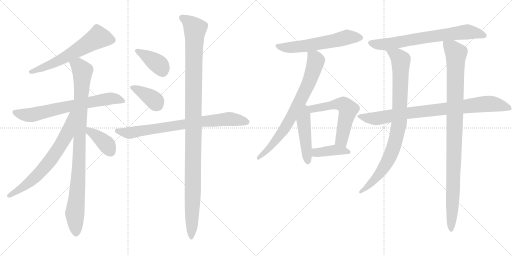
t = 0.00 s
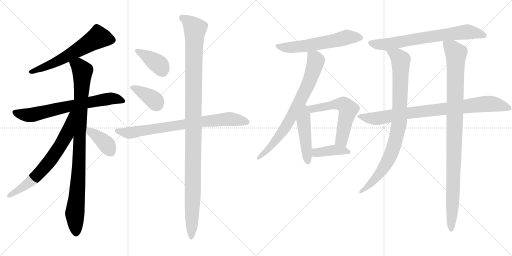
t = 2.92 s
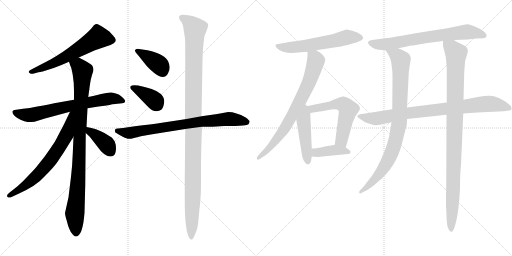
t = 5.83 s
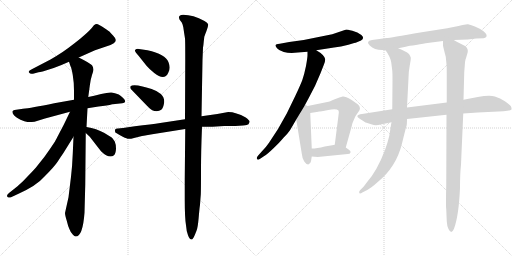
t = 8.75 s
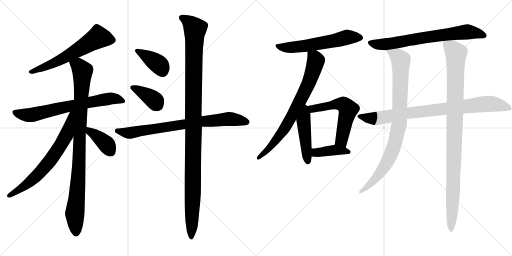
t = 11.66 s
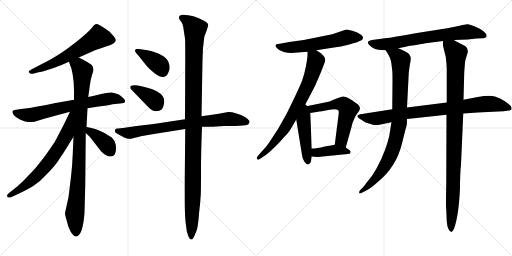
t = 14.58 s

The animated SVG that drew these frames (rendered in a browser with its animation timeline set to each time). Animation: 18 CSS @keyframes rules; one cycle of 14.58 s.

<svg version="1.1" viewBox="0 0 2048 1024" xmlns="http://www.w3.org/2000/svg">
  <g stroke="lightgray" stroke-dasharray="1,1" stroke-width="1" transform="scale(4, 4)">
    <line x1="0" y1="0" x2="256" y2="256"></line>
    <line x1="256" y1="0" x2="0" y2="256"></line>
    <line x1="128" y1="0" x2="128" y2="256"></line>
    <line x1="0" y1="128" x2="256" y2="128"></line>
    <line x1="256" y1="0" x2="512" y2="256"></line>
    <line x1="512" y1="0" x2="256" y2="256"></line>
    <line x1="384" y1="0" x2="384" y2="256"></line>
    <line x1="256" y1="128" x2="512" y2="128"></line>
  </g>
<g transform="scale(1, -1) translate(0, -850)">
   <style type="text/css">
    @keyframes keyframes0 {
      from {
       stroke: black;
       stroke-dashoffset: 614;
       stroke-width: 128;
       }
       67% {
       animation-timing-function: step-end;
       stroke: black;
       stroke-dashoffset: 0;
       stroke-width: 128;
       }
       to {
       stroke: black;
       stroke-width: 1024;
       }
       }
       #make-me-a-hanzi-animation-0 {
         animation: keyframes0 0.749674s both;
         animation-delay: 0.000000s;
         animation-timing-function: linear;
       }
    @keyframes keyframes1 {
      from {
       stroke: black;
       stroke-dashoffset: 702;
       stroke-width: 128;
       }
       70% {
       animation-timing-function: step-end;
       stroke: black;
       stroke-dashoffset: 0;
       stroke-width: 128;
       }
       to {
       stroke: black;
       stroke-width: 1024;
       }
       }
       #make-me-a-hanzi-animation-1 {
         animation: keyframes1 0.821289s both;
         animation-delay: 0.749674s;
         animation-timing-function: linear;
       }
    @keyframes keyframes2 {
      from {
       stroke: black;
       stroke-dashoffset: 963;
       stroke-width: 128;
       }
       76% {
       animation-timing-function: step-end;
       stroke: black;
       stroke-dashoffset: 0;
       stroke-width: 128;
       }
       to {
       stroke: black;
       stroke-width: 1024;
       }
       }
       #make-me-a-hanzi-animation-2 {
         animation: keyframes2 1.033691s both;
         animation-delay: 1.570963s;
         animation-timing-function: linear;
       }
    @keyframes keyframes3 {
      from {
       stroke: black;
       stroke-dashoffset: 686;
       stroke-width: 128;
       }
       69% {
       animation-timing-function: step-end;
       stroke: black;
       stroke-dashoffset: 0;
       stroke-width: 128;
       }
       to {
       stroke: black;
       stroke-width: 1024;
       }
       }
       #make-me-a-hanzi-animation-3 {
         animation: keyframes3 0.808268s both;
         animation-delay: 2.604654s;
         animation-timing-function: linear;
       }
    @keyframes keyframes4 {
      from {
       stroke: black;
       stroke-dashoffset: 388;
       stroke-width: 128;
       }
       56% {
       animation-timing-function: step-end;
       stroke: black;
       stroke-dashoffset: 0;
       stroke-width: 128;
       }
       to {
       stroke: black;
       stroke-width: 1024;
       }
       }
       #make-me-a-hanzi-animation-4 {
         animation: keyframes4 0.565755s both;
         animation-delay: 3.412922s;
         animation-timing-function: linear;
       }
    @keyframes keyframes5 {
      from {
       stroke: black;
       stroke-dashoffset: 389;
       stroke-width: 128;
       }
       56% {
       animation-timing-function: step-end;
       stroke: black;
       stroke-dashoffset: 0;
       stroke-width: 128;
       }
       to {
       stroke: black;
       stroke-width: 1024;
       }
       }
       #make-me-a-hanzi-animation-5 {
         animation: keyframes5 0.566569s both;
         animation-delay: 3.978677s;
         animation-timing-function: linear;
       }
    @keyframes keyframes6 {
      from {
       stroke: black;
       stroke-dashoffset: 387;
       stroke-width: 128;
       }
       56% {
       animation-timing-function: step-end;
       stroke: black;
       stroke-dashoffset: 0;
       stroke-width: 128;
       }
       to {
       stroke: black;
       stroke-width: 1024;
       }
       }
       #make-me-a-hanzi-animation-6 {
         animation: keyframes6 0.564941s both;
         animation-delay: 4.545246s;
         animation-timing-function: linear;
       }
    @keyframes keyframes7 {
      from {
       stroke: black;
       stroke-dashoffset: 782;
       stroke-width: 128;
       }
       72% {
       animation-timing-function: step-end;
       stroke: black;
       stroke-dashoffset: 0;
       stroke-width: 128;
       }
       to {
       stroke: black;
       stroke-width: 1024;
       }
       }
       #make-me-a-hanzi-animation-7 {
         animation: keyframes7 0.886393s both;
         animation-delay: 5.110187s;
         animation-timing-function: linear;
       }
    @keyframes keyframes8 {
      from {
       stroke: black;
       stroke-dashoffset: 1156;
       stroke-width: 128;
       }
       79% {
       animation-timing-function: step-end;
       stroke: black;
       stroke-dashoffset: 0;
       stroke-width: 128;
       }
       to {
       stroke: black;
       stroke-width: 1024;
       }
       }
       #make-me-a-hanzi-animation-8 {
         animation: keyframes8 1.190755s both;
         animation-delay: 5.996580s;
         animation-timing-function: linear;
       }
    @keyframes keyframes9 {
      from {
       stroke: black;
       stroke-dashoffset: 593;
       stroke-width: 128;
       }
       66% {
       animation-timing-function: step-end;
       stroke: black;
       stroke-dashoffset: 0;
       stroke-width: 128;
       }
       to {
       stroke: black;
       stroke-width: 1024;
       }
       }
       #make-me-a-hanzi-animation-9 {
         animation: keyframes9 0.732585s both;
         animation-delay: 7.187335s;
         animation-timing-function: linear;
       }
    @keyframes keyframes10 {
      from {
       stroke: black;
       stroke-dashoffset: 753;
       stroke-width: 128;
       }
       71% {
       animation-timing-function: step-end;
       stroke: black;
       stroke-dashoffset: 0;
       stroke-width: 128;
       }
       to {
       stroke: black;
       stroke-width: 1024;
       }
       }
       #make-me-a-hanzi-animation-10 {
         animation: keyframes10 0.862793s both;
         animation-delay: 7.919920s;
         animation-timing-function: linear;
       }
    @keyframes keyframes11 {
      from {
       stroke: black;
       stroke-dashoffset: 470;
       stroke-width: 128;
       }
       60% {
       animation-timing-function: step-end;
       stroke: black;
       stroke-dashoffset: 0;
       stroke-width: 128;
       }
       to {
       stroke: black;
       stroke-width: 1024;
       }
       }
       #make-me-a-hanzi-animation-11 {
         animation: keyframes11 0.632487s both;
         animation-delay: 8.782713s;
         animation-timing-function: linear;
       }
    @keyframes keyframes12 {
      from {
       stroke: black;
       stroke-dashoffset: 585;
       stroke-width: 128;
       }
       66% {
       animation-timing-function: step-end;
       stroke: black;
       stroke-dashoffset: 0;
       stroke-width: 128;
       }
       to {
       stroke: black;
       stroke-width: 1024;
       }
       }
       #make-me-a-hanzi-animation-12 {
         animation: keyframes12 0.726074s both;
         animation-delay: 9.415200s;
         animation-timing-function: linear;
       }
    @keyframes keyframes13 {
      from {
       stroke: black;
       stroke-dashoffset: 403;
       stroke-width: 128;
       }
       57% {
       animation-timing-function: step-end;
       stroke: black;
       stroke-dashoffset: 0;
       stroke-width: 128;
       }
       to {
       stroke: black;
       stroke-width: 1024;
       }
       }
       #make-me-a-hanzi-animation-13 {
         animation: keyframes13 0.577962s both;
         animation-delay: 10.141274s;
         animation-timing-function: linear;
       }
    @keyframes keyframes14 {
      from {
       stroke: black;
       stroke-dashoffset: 715;
       stroke-width: 128;
       }
       70% {
       animation-timing-function: step-end;
       stroke: black;
       stroke-dashoffset: 0;
       stroke-width: 128;
       }
       to {
       stroke: black;
       stroke-width: 1024;
       }
       }
       #make-me-a-hanzi-animation-14 {
         animation: keyframes14 0.831868s both;
         animation-delay: 10.719236s;
         animation-timing-function: linear;
       }
    @keyframes keyframes15 {
      from {
       stroke: black;
       stroke-dashoffset: 871;
       stroke-width: 128;
       }
       74% {
       animation-timing-function: step-end;
       stroke: black;
       stroke-dashoffset: 0;
       stroke-width: 128;
       }
       to {
       stroke: black;
       stroke-width: 1024;
       }
       }
       #make-me-a-hanzi-animation-15 {
         animation: keyframes15 0.958822s both;
         animation-delay: 11.551104s;
         animation-timing-function: linear;
       }
    @keyframes keyframes16 {
      from {
       stroke: black;
       stroke-dashoffset: 898;
       stroke-width: 128;
       }
       75% {
       animation-timing-function: step-end;
       stroke: black;
       stroke-dashoffset: 0;
       stroke-width: 128;
       }
       to {
       stroke: black;
       stroke-width: 1024;
       }
       }
       #make-me-a-hanzi-animation-16 {
         animation: keyframes16 0.980794s both;
         animation-delay: 12.509926s;
         animation-timing-function: linear;
       }
    @keyframes keyframes17 {
      from {
       stroke: black;
       stroke-dashoffset: 1028;
       stroke-width: 128;
       }
       77% {
       animation-timing-function: step-end;
       stroke: black;
       stroke-dashoffset: 0;
       stroke-width: 128;
       }
       to {
       stroke: black;
       stroke-width: 1024;
       }
       }
       #make-me-a-hanzi-animation-17 {
         animation: keyframes17 1.086589s both;
         animation-delay: 13.490720s;
         animation-timing-function: linear;
       }
</style>
<path d="M 315.0 620.5 L 380.0 649.5 L 442.0 670.5 L 455.0 677.5 Q 472.0 688.5 453.0 707.5 L 440.0 721.5 Q 437.0 724.5 417.0 738.0 Q 397.0 751.5 391.5 753.0 Q 386.0 754.5 381.5 753.0 Q 377.0 751.5 367.0 738.5 Q 349.0 717.5 298.0 677.0 Q 247.0 636.5 202.0 612.5 L 129.0 574.5 Q 111.0 567.5 116.0 560.0 Q 121.0 552.5 132.0 555.5 L 154.0 561.5 Q 165.0 562.5 199.0 573.5 Q 233.0 584.5 246.0 590.5 L 276.0 603.5 L 315.0 620.5 Z" fill="lightgray"></path> 
<path d="M 296.0 451.5 L 217.0 437.5 Q 123.0 418.5 92.0 415.5 L 58.0 410.5 Q 52.0 409.5 50.0 405.5 Q 46.0 390.5 82.0 371.5 Q 99.0 363.5 109.5 362.5 Q 120.0 361.5 138.0 363.5 L 180.0 376.5 L 280.0 403.5 L 350.0 417.5 L 394.0 424.5 Q 430.0 427.5 449.0 433.5 L 451.0 433.5 L 489.0 437.5 Q 499.0 437.5 500.5 443.0 Q 502.0 448.5 492.5 458.0 Q 483.0 467.5 475.0 472.5 Q 459.0 478.5 446.5 480.0 Q 434.0 481.5 404.5 474.0 Q 375.0 466.5 353.0 462.5 L 296.0 451.5 Z" fill="lightgray"></path> 
<path d="M 372.0 581.5 L 368.0 589.5 Q 359.0 598.5 315.0 620.5 C 288.0 634.5 266.0 631.5 276.0 603.5 L 282.0 585.5 Q 286.0 579.5 291.0 550.5 Q 296.0 521.5 296.0 487.5 L 296.0 451.5 L 294.0 303.5 L 291.0 235.5 Q 289.0 184.5 284.0 143.5 L 274.0 61.5 L 260.0 -1.5 Q 260.0 -10.5 267.0 -32.5 Q 272.0 -54.5 278.0 -66.5 Q 282.0 -78.5 291.0 -87.5 Q 299.0 -96.5 303.0 -95.5 Q 331.0 -95.5 338.0 -0.5 L 341.0 111.5 L 343.0 318.5 L 346.0 342.5 L 350.0 417.5 L 353.0 462.5 L 359.0 506.5 Q 362.0 532.5 368.0 550.5 Q 374.0 567.5 374.0 572.5 L 372.0 581.5 Z" fill="lightgray"></path> 
<path d="M 280.0 403.5 L 255.0 351.5 Q 222.0 288.5 220.0 284.5 Q 201.0 255.5 178.0 223.5 L 143.0 179.5 Q 127.0 161.5 109.0 143.5 Q 98.0 130.5 70.0 105.5 L 36.0 78.5 Q 24.0 68.5 30.0 62.5 Q 37.0 57.5 44.0 61.5 L 72.0 74.5 Q 146.0 107.5 178.0 144.5 Q 218.0 184.5 231.0 204.5 Q 243.0 223.5 253.0 237.5 L 294.0 303.5 C 370.0 426.5 293.0 430.5 280.0 403.5 Z" fill="lightgray"></path> 
<path d="M 343.0 318.5 L 359.0 303.5 L 404.0 245.5 Q 437.0 213.5 456.0 229.5 Q 463.0 236.5 464.0 255.5 Q 464.0 273.5 459.0 284.5 Q 453.0 294.5 449.0 298.5 Q 445.0 302.5 416.0 319.5 Q 387.0 335.5 346.0 342.5 C 316.0 347.5 321.0 339.5 343.0 318.5 Z" fill="lightgray"></path> 
<path d="M 590.0 649.5 L 556.0 654.5 Q 547.0 656.5 540.0 650.5 Q 537.0 644.5 555.0 626.5 L 586.0 587.5 Q 596.0 575.5 617.0 558.5 Q 658.0 525.5 673.0 559.5 Q 684.0 576.5 674.0 601.5 Q 662.0 633.5 590.0 649.5 Z" fill="lightgray"></path> 
<path d="M 586.0 429.5 Q 601.0 413.5 609.0 409.5 Q 617.0 405.5 627.0 405.5 Q 637.0 405.5 645.0 411.0 Q 653.0 416.5 657.0 442.5 Q 657.0 462.5 643.5 474.5 Q 630.0 486.5 606.5 494.5 Q 583.0 502.5 570.0 504.5 Q 531.0 514.5 521.0 504.5 L 521.0 498.5 Q 521.0 496.5 530.0 487.5 L 586.0 429.5 Z" fill="lightgray"></path> 
<path d="M 740.0 373.5 L 641.0 358.5 Q 608.0 353.5 539.0 345.5 L 492.0 338.5 L 481.0 337.5 L 473.0 336.5 L 469.0 336.5 Q 456.0 336.5 461.0 321.5 Q 462.0 319.5 482.0 308.5 Q 502.0 297.5 510.5 295.5 Q 519.0 293.5 536.0 298.5 L 568.0 306.5 Q 573.0 307.5 586.0 309.5 L 609.0 313.5 L 741.0 334.5 L 808.0 343.5 L 850.0 343.5 L 897.0 346.5 L 941.0 346.5 L 972.0 348.5 Q 991.0 350.5 994.0 353.5 Q 1000.0 363.5 998.0 365.5 Q 998.0 368.5 983.0 380.5 Q 944.0 402.5 913.0 402.5 Q 860.0 391.5 806.0 385.5 L 740.0 373.5 Z" fill="lightgray"></path> 
<path d="M 812.0 659.5 Q 814.0 671.5 815.0 684.5 L 817.0 701.5 Q 817.0 703.5 825.5 725.0 Q 834.0 746.5 832.5 753.0 Q 831.0 759.5 818.0 766.5 Q 772.0 791.5 733.0 791.5 Q 710.0 791.5 718.0 772.5 L 727.0 760.5 Q 730.0 755.5 733.0 742.5 L 737.0 715.5 Q 739.0 703.5 740.0 696.5 Q 741.0 689.5 741.0 610.5 L 740.0 373.5 L 741.0 334.5 L 739.0 137.5 L 739.0 49.5 Q 739.0 -20.5 744.0 -50.5 Q 746.0 -76.5 752.0 -90.5 Q 762.0 -115.5 771.0 -104.5 Q 775.0 -100.5 780.0 -87.5 L 786.0 -72.5 Q 791.0 -61.5 794.5 -22.5 Q 798.0 16.5 799.0 23.0 Q 800.0 29.5 801.0 44.5 Q 802.0 59.5 803.0 70.5 Q 804.0 81.5 804.0 164.0 Q 804.0 246.5 808.0 343.5 L 806.0 385.5 L 810.0 611.5 L 812.0 659.5 Z" fill="lightgray"></path> 
<path d="M 1265.0 649.0 L 1336.0 660.0 Q 1363.0 663.0 1393.5 671.5 Q 1424.0 680.0 1425.0 680.0 L 1444.0 688.0 Q 1460.0 698.0 1445.5 710.0 Q 1431.0 722.0 1409.5 727.0 Q 1388.0 732.0 1385.0 732.0 L 1329.0 713.0 L 1215.0 690.0 L 1157.0 682.0 L 1119.0 675.0 Q 1103.0 673.0 1102.0 669.5 Q 1101.0 666.0 1108.0 657.0 Q 1115.0 648.0 1135.0 642.5 Q 1155.0 637.0 1179.0 639.0 Q 1203.0 641.0 1230.0 643.0 L 1265.0 649.0 Z" fill="lightgray"></path> 
<path d="M 1216.0 423.0 L 1236.0 460.0 Q 1261.0 504.0 1282.0 557.0 L 1295.0 590.0 Q 1301.0 605.0 1301.0 613.0 Q 1297.0 631.0 1265.0 649.0 C 1240.0 665.0 1230.0 671.0 1230.0 643.0 L 1230.0 630.0 Q 1230.0 620.0 1224.0 586.0 Q 1217.0 552.0 1209.0 529.0 Q 1200.0 506.0 1181.0 466.0 L 1147.0 396.0 L 1112.0 334.0 L 1076.0 279.0 Q 1064.0 261.0 1047.0 244.0 L 1031.0 226.0 Q 1025.0 218.0 1028.0 214.0 Q 1031.0 209.0 1039.0 214.0 L 1057.0 226.0 Q 1068.0 232.0 1094.0 257.0 Q 1120.0 282.0 1134.0 299.0 Q 1152.0 317.0 1160.0 329.0 Q 1167.0 341.0 1185.0 372.0 L 1216.0 423.0 Z" fill="lightgray"></path> 
<path d="M 1185.0 372.0 L 1207.0 236.0 Q 1209.0 215.0 1217.0 204.0 Q 1225.0 192.0 1233.0 192.0 Q 1242.0 194.0 1244.0 205.0 L 1247.0 224.0 L 1247.0 256.0 L 1241.0 398.0 C 1239.0 447.0 1172.0 454.0 1185.0 372.0 Z" fill="lightgray"></path> 
<path d="M 1241.0 398.0 L 1273.0 403.0 L 1276.0 404.0 Q 1280.0 404.0 1313.0 410.0 Q 1346.0 416.0 1354.0 408.0 Q 1356.0 402.0 1355.0 398.0 L 1353.0 381.0 L 1339.0 271.0 C 1335.0 241.0 1375.0 231.0 1383.0 260.0 L 1406.0 342.0 Q 1409.0 359.0 1416.0 372.0 Q 1421.0 387.0 1434.0 403.0 Q 1446.0 418.0 1433.0 431.0 Q 1428.0 436.0 1405.0 451.0 Q 1381.0 465.0 1371.0 464.0 Q 1360.0 462.0 1339.0 453.0 Q 1318.0 443.0 1309.0 442.0 L 1216.0 423.0 C 1187.0 417.0 1211.0 393.0 1241.0 398.0 Z" fill="lightgray"></path> 
<path d="M 1391.0 234.0 Q 1400.0 234.0 1402.0 240.0 Q 1404.0 246.0 1397.0 250.0 L 1383.0 260.0 C 1361.0 275.0 1361.0 275.0 1339.0 271.0 L 1329.0 269.0 L 1299.0 264.0 Q 1267.0 256.0 1247.0 256.0 C 1217.0 255.0 1217.0 226.0 1247.0 224.0 L 1271.0 222.0 L 1391.0 234.0 Z" fill="lightgray"></path> 
<path d="M 1687.0 721.0 Q 1557.0 698.0 1547.0 698.0 L 1488.0 690.0 Q 1461.0 686.0 1479.0 668.0 Q 1497.0 650.0 1529.0 650.0 L 1542.0 649.0 L 1593.0 657.0 L 1623.0 663.0 Q 1636.0 667.0 1664.0 670.0 Q 1698.0 677.0 1710.0 678.0 L 1772.0 686.0 L 1815.0 690.0 L 1871.0 692.0 L 1905.0 696.0 L 1934.0 697.0 Q 1942.0 697.0 1946.0 704.0 Q 1949.0 713.0 1934.0 725.0 Q 1919.0 737.0 1899.5 744.5 Q 1880.0 752.0 1872.0 753.0 Q 1864.0 754.0 1834.0 746.0 L 1789.0 737.0 L 1687.0 721.0 Z" fill="lightgray"></path> 
<path d="M 1569.0 413.0 L 1448.0 394.0 Q 1432.0 392.0 1430.0 387.0 Q 1428.0 382.0 1436.0 377.0 Q 1444.0 372.0 1450.0 368.0 L 1459.0 362.0 Q 1462.0 360.0 1463.0 360.0 L 1488.0 352.0 Q 1498.0 348.0 1513.0 350.0 L 1566.0 361.0 L 1628.0 374.0 L 1786.0 391.0 L 1853.0 396.0 L 1911.0 400.0 L 2014.0 405.0 Q 2040.0 406.0 2046.0 412.0 Q 2047.0 419.0 2043.0 426.0 Q 2038.0 432.0 2019.5 445.0 Q 2001.0 458.0 1979.5 464.0 Q 1958.0 470.0 1911.0 462.0 L 1854.0 451.0 L 1787.0 440.0 L 1628.0 420.0 L 1569.0 413.0 Z" fill="lightgray"></path> 
<path d="M 1542.0 649.0 L 1549.0 639.0 Q 1563.0 616.0 1565.0 600.0 L 1569.0 568.0 Q 1570.0 560.0 1570.0 528.0 L 1569.0 413.0 L 1566.0 361.0 L 1564.0 350.0 L 1557.0 306.0 Q 1550.0 277.0 1540.0 250.0 Q 1508.0 166.0 1467.0 120.0 Q 1461.0 112.0 1455.0 104.0 L 1441.0 90.0 Q 1435.0 84.0 1437.0 78.0 Q 1439.0 73.0 1451.0 81.0 L 1469.0 90.0 Q 1483.0 97.0 1511.0 122.0 Q 1585.0 182.0 1608.0 276.0 Q 1623.0 338.0 1626.0 346.0 Q 1628.0 353.0 1628.0 374.0 L 1628.0 420.0 L 1634.0 538.0 Q 1634.0 561.0 1639.0 588.0 Q 1644.0 615.0 1643.0 620.0 Q 1642.0 624.0 1636.0 634.0 Q 1623.0 645.0 1593.0 657.0 C 1565.0 669.0 1526.0 674.0 1542.0 649.0 Z" fill="lightgray"></path> 
<path d="M 1786.0 391.0 L 1785.0 113.0 Q 1783.0 22.0 1785.0 13.0 L 1787.0 -35.0 Q 1788.0 -54.0 1794.0 -66.0 Q 1800.0 -78.0 1805.0 -78.0 Q 1810.0 -78.0 1816.0 -65.0 Q 1835.0 -14.0 1840.0 98.0 Q 1840.0 154.0 1844.0 192.0 L 1853.0 396.0 L 1854.0 451.0 L 1857.0 562.0 L 1859.0 587.0 Q 1860.0 606.0 1862.0 612.0 Q 1864.0 617.0 1868.0 631.0 Q 1877.0 653.0 1862.0 665.0 L 1843.0 675.0 Q 1833.0 679.0 1815.0 690.0 C 1789.0 705.0 1771.0 715.0 1772.0 686.0 L 1772.0 669.0 Q 1771.0 669.0 1783.0 623.0 L 1786.0 593.0 Q 1787.0 583.0 1787.0 556.0 L 1787.0 440.0 L 1786.0 391.0 Z" fill="lightgray"></path> 
      <clipPath id="make-me-a-hanzi-clip-0">
      <path d="M 315.0 620.5 L 380.0 649.5 L 442.0 670.5 L 455.0 677.5 Q 472.0 688.5 453.0 707.5 L 440.0 721.5 Q 437.0 724.5 417.0 738.0 Q 397.0 751.5 391.5 753.0 Q 386.0 754.5 381.5 753.0 Q 377.0 751.5 367.0 738.5 Q 349.0 717.5 298.0 677.0 Q 247.0 636.5 202.0 612.5 L 129.0 574.5 Q 111.0 567.5 116.0 560.0 Q 121.0 552.5 132.0 555.5 L 154.0 561.5 Q 165.0 562.5 199.0 573.5 Q 233.0 584.5 246.0 590.5 L 276.0 603.5 L 315.0 620.5 Z" fill="lightgray"></path>
      </clipPath>
      <path clip-path="url(#make-me-a-hanzi-clip-0)" d="M 446.0 691.5 L 393.0 700.5 L 262.0 621.5 L 185.0 583.5 L 123.0 562.5 " fill="none" id="make-me-a-hanzi-animation-0" stroke-dasharray="486 972" stroke-linecap="round"></path>

      <clipPath id="make-me-a-hanzi-clip-1">
      <path d="M 296.0 451.5 L 217.0 437.5 Q 123.0 418.5 92.0 415.5 L 58.0 410.5 Q 52.0 409.5 50.0 405.5 Q 46.0 390.5 82.0 371.5 Q 99.0 363.5 109.5 362.5 Q 120.0 361.5 138.0 363.5 L 180.0 376.5 L 280.0 403.5 L 350.0 417.5 L 394.0 424.5 Q 430.0 427.5 449.0 433.5 L 451.0 433.5 L 489.0 437.5 Q 499.0 437.5 500.5 443.0 Q 502.0 448.5 492.5 458.0 Q 483.0 467.5 475.0 472.5 Q 459.0 478.5 446.5 480.0 Q 434.0 481.5 404.5 474.0 Q 375.0 466.5 353.0 462.5 L 296.0 451.5 Z" fill="lightgray"></path>
      </clipPath>
      <path clip-path="url(#make-me-a-hanzi-clip-1)" d="M 58.0 401.5 L 82.0 392.5 L 128.0 390.5 L 433.0 455.5 L 461.0 456.5 L 493.0 444.5 " fill="none" id="make-me-a-hanzi-animation-1" stroke-dasharray="574 1148" stroke-linecap="round"></path>

      <clipPath id="make-me-a-hanzi-clip-2">
      <path d="M 372.0 581.5 L 368.0 589.5 Q 359.0 598.5 315.0 620.5 C 288.0 634.5 266.0 631.5 276.0 603.5 L 282.0 585.5 Q 286.0 579.5 291.0 550.5 Q 296.0 521.5 296.0 487.5 L 296.0 451.5 L 294.0 303.5 L 291.0 235.5 Q 289.0 184.5 284.0 143.5 L 274.0 61.5 L 260.0 -1.5 Q 260.0 -10.5 267.0 -32.5 Q 272.0 -54.5 278.0 -66.5 Q 282.0 -78.5 291.0 -87.5 Q 299.0 -96.5 303.0 -95.5 Q 331.0 -95.5 338.0 -0.5 L 341.0 111.5 L 343.0 318.5 L 346.0 342.5 L 350.0 417.5 L 353.0 462.5 L 359.0 506.5 Q 362.0 532.5 368.0 550.5 Q 374.0 567.5 374.0 572.5 L 372.0 581.5 Z" fill="lightgray"></path>
      </clipPath>
      <path clip-path="url(#make-me-a-hanzi-clip-2)" d="M 285.0 601.5 L 315.0 586.5 L 330.0 565.5 L 315.0 167.5 L 299.0 -2.5 L 303.0 -81.5 " fill="none" id="make-me-a-hanzi-animation-2" stroke-dasharray="835 1670" stroke-linecap="round"></path>

      <clipPath id="make-me-a-hanzi-clip-3">
      <path d="M 280.0 403.5 L 255.0 351.5 Q 222.0 288.5 220.0 284.5 Q 201.0 255.5 178.0 223.5 L 143.0 179.5 Q 127.0 161.5 109.0 143.5 Q 98.0 130.5 70.0 105.5 L 36.0 78.5 Q 24.0 68.5 30.0 62.5 Q 37.0 57.5 44.0 61.5 L 72.0 74.5 Q 146.0 107.5 178.0 144.5 Q 218.0 184.5 231.0 204.5 Q 243.0 223.5 253.0 237.5 L 294.0 303.5 C 370.0 426.5 293.0 430.5 280.0 403.5 Z" fill="lightgray"></path>
      </clipPath>
      <path clip-path="url(#make-me-a-hanzi-clip-3)" d="M 289.0 399.5 L 266.0 311.5 L 200.0 206.5 L 118.0 121.5 L 37.0 67.5 " fill="none" id="make-me-a-hanzi-animation-3" stroke-dasharray="558 1116" stroke-linecap="round"></path>

      <clipPath id="make-me-a-hanzi-clip-4">
      <path d="M 343.0 318.5 L 359.0 303.5 L 404.0 245.5 Q 437.0 213.5 456.0 229.5 Q 463.0 236.5 464.0 255.5 Q 464.0 273.5 459.0 284.5 Q 453.0 294.5 449.0 298.5 Q 445.0 302.5 416.0 319.5 Q 387.0 335.5 346.0 342.5 C 316.0 347.5 321.0 339.5 343.0 318.5 Z" fill="lightgray"></path>
      </clipPath>
      <path clip-path="url(#make-me-a-hanzi-clip-4)" d="M 353.0 335.5 L 359.0 324.5 L 421.0 278.5 L 443.0 242.5 " fill="none" id="make-me-a-hanzi-animation-4" stroke-dasharray="260 520" stroke-linecap="round"></path>

      <clipPath id="make-me-a-hanzi-clip-5">
      <path d="M 590.0 649.5 L 556.0 654.5 Q 547.0 656.5 540.0 650.5 Q 537.0 644.5 555.0 626.5 L 586.0 587.5 Q 596.0 575.5 617.0 558.5 Q 658.0 525.5 673.0 559.5 Q 684.0 576.5 674.0 601.5 Q 662.0 633.5 590.0 649.5 Z" fill="lightgray"></path>
      </clipPath>
      <path clip-path="url(#make-me-a-hanzi-clip-5)" d="M 547.0 647.5 L 629.0 597.5 L 650.0 566.5 " fill="none" id="make-me-a-hanzi-animation-5" stroke-dasharray="261 522" stroke-linecap="round"></path>

      <clipPath id="make-me-a-hanzi-clip-6">
      <path d="M 586.0 429.5 Q 601.0 413.5 609.0 409.5 Q 617.0 405.5 627.0 405.5 Q 637.0 405.5 645.0 411.0 Q 653.0 416.5 657.0 442.5 Q 657.0 462.5 643.5 474.5 Q 630.0 486.5 606.5 494.5 Q 583.0 502.5 570.0 504.5 Q 531.0 514.5 521.0 504.5 L 521.0 498.5 Q 521.0 496.5 530.0 487.5 L 586.0 429.5 Z" fill="lightgray"></path>
      </clipPath>
      <path clip-path="url(#make-me-a-hanzi-clip-6)" d="M 527.0 501.5 L 602.0 461.5 L 632.0 426.5 " fill="none" id="make-me-a-hanzi-animation-6" stroke-dasharray="259 518" stroke-linecap="round"></path>

      <clipPath id="make-me-a-hanzi-clip-7">
      <path d="M 740.0 373.5 L 641.0 358.5 Q 608.0 353.5 539.0 345.5 L 492.0 338.5 L 481.0 337.5 L 473.0 336.5 L 469.0 336.5 Q 456.0 336.5 461.0 321.5 Q 462.0 319.5 482.0 308.5 Q 502.0 297.5 510.5 295.5 Q 519.0 293.5 536.0 298.5 L 568.0 306.5 Q 573.0 307.5 586.0 309.5 L 609.0 313.5 L 741.0 334.5 L 808.0 343.5 L 850.0 343.5 L 897.0 346.5 L 941.0 346.5 L 972.0 348.5 Q 991.0 350.5 994.0 353.5 Q 1000.0 363.5 998.0 365.5 Q 998.0 368.5 983.0 380.5 Q 944.0 402.5 913.0 402.5 Q 860.0 391.5 806.0 385.5 L 740.0 373.5 Z" fill="lightgray"></path>
      </clipPath>
      <path clip-path="url(#make-me-a-hanzi-clip-7)" d="M 468.0 327.5 L 524.0 319.5 L 803.0 364.5 L 895.0 373.5 L 927.0 374.5 L 988.0 362.5 " fill="none" id="make-me-a-hanzi-animation-7" stroke-dasharray="654 1308" stroke-linecap="round"></path>

      <clipPath id="make-me-a-hanzi-clip-8">
      <path d="M 812.0 659.5 Q 814.0 671.5 815.0 684.5 L 817.0 701.5 Q 817.0 703.5 825.5 725.0 Q 834.0 746.5 832.5 753.0 Q 831.0 759.5 818.0 766.5 Q 772.0 791.5 733.0 791.5 Q 710.0 791.5 718.0 772.5 L 727.0 760.5 Q 730.0 755.5 733.0 742.5 L 737.0 715.5 Q 739.0 703.5 740.0 696.5 Q 741.0 689.5 741.0 610.5 L 740.0 373.5 L 741.0 334.5 L 739.0 137.5 L 739.0 49.5 Q 739.0 -20.5 744.0 -50.5 Q 746.0 -76.5 752.0 -90.5 Q 762.0 -115.5 771.0 -104.5 Q 775.0 -100.5 780.0 -87.5 L 786.0 -72.5 Q 791.0 -61.5 794.5 -22.5 Q 798.0 16.5 799.0 23.0 Q 800.0 29.5 801.0 44.5 Q 802.0 59.5 803.0 70.5 Q 804.0 81.5 804.0 164.0 Q 804.0 246.5 808.0 343.5 L 806.0 385.5 L 810.0 611.5 L 812.0 659.5 Z" fill="lightgray"></path>
      </clipPath>
      <path clip-path="url(#make-me-a-hanzi-clip-8)" d="M 728.0 779.5 L 750.0 766.5 L 781.0 732.5 L 774.0 555.5 L 772.0 93.5 L 764.0 -95.5 " fill="none" id="make-me-a-hanzi-animation-8" stroke-dasharray="1028 2056" stroke-linecap="round"></path>

      <clipPath id="make-me-a-hanzi-clip-9">
      <path d="M 1265.0 649.0 L 1336.0 660.0 Q 1363.0 663.0 1393.5 671.5 Q 1424.0 680.0 1425.0 680.0 L 1444.0 688.0 Q 1460.0 698.0 1445.5 710.0 Q 1431.0 722.0 1409.5 727.0 Q 1388.0 732.0 1385.0 732.0 L 1329.0 713.0 L 1215.0 690.0 L 1157.0 682.0 L 1119.0 675.0 Q 1103.0 673.0 1102.0 669.5 Q 1101.0 666.0 1108.0 657.0 Q 1115.0 648.0 1135.0 642.5 Q 1155.0 637.0 1179.0 639.0 Q 1203.0 641.0 1230.0 643.0 L 1265.0 649.0 Z" fill="lightgray"></path>
      </clipPath>
      <path clip-path="url(#make-me-a-hanzi-clip-9)" d="M 1108.0 665.0 L 1158.0 660.0 L 1222.0 666.0 L 1386.0 701.0 L 1441.0 699.0 " fill="none" id="make-me-a-hanzi-animation-9" stroke-dasharray="465 930" stroke-linecap="round"></path>

      <clipPath id="make-me-a-hanzi-clip-10">
      <path d="M 1216.0 423.0 L 1236.0 460.0 Q 1261.0 504.0 1282.0 557.0 L 1295.0 590.0 Q 1301.0 605.0 1301.0 613.0 Q 1297.0 631.0 1265.0 649.0 C 1240.0 665.0 1230.0 671.0 1230.0 643.0 L 1230.0 630.0 Q 1230.0 620.0 1224.0 586.0 Q 1217.0 552.0 1209.0 529.0 Q 1200.0 506.0 1181.0 466.0 L 1147.0 396.0 L 1112.0 334.0 L 1076.0 279.0 Q 1064.0 261.0 1047.0 244.0 L 1031.0 226.0 Q 1025.0 218.0 1028.0 214.0 Q 1031.0 209.0 1039.0 214.0 L 1057.0 226.0 Q 1068.0 232.0 1094.0 257.0 Q 1120.0 282.0 1134.0 299.0 Q 1152.0 317.0 1160.0 329.0 Q 1167.0 341.0 1185.0 372.0 L 1216.0 423.0 Z" fill="lightgray"></path>
      </clipPath>
      <path clip-path="url(#make-me-a-hanzi-clip-10)" d="M 1237.0 637.0 L 1263.0 607.0 L 1241.0 532.0 L 1204.0 453.0 L 1139.0 337.0 L 1080.0 260.0 L 1033.0 219.0 " fill="none" id="make-me-a-hanzi-animation-10" stroke-dasharray="625 1250" stroke-linecap="round"></path>

      <clipPath id="make-me-a-hanzi-clip-11">
      <path d="M 1185.0 372.0 L 1207.0 236.0 Q 1209.0 215.0 1217.0 204.0 Q 1225.0 192.0 1233.0 192.0 Q 1242.0 194.0 1244.0 205.0 L 1247.0 224.0 L 1247.0 256.0 L 1241.0 398.0 C 1239.0 447.0 1172.0 454.0 1185.0 372.0 Z" fill="lightgray"></path>
      </clipPath>
      <path clip-path="url(#make-me-a-hanzi-clip-11)" d="M 1216.0 414.0 L 1220.0 388.0 L 1214.0 366.0 L 1232.0 202.0 " fill="none" id="make-me-a-hanzi-animation-11" stroke-dasharray="342 684" stroke-linecap="round"></path>

      <clipPath id="make-me-a-hanzi-clip-12">
      <path d="M 1241.0 398.0 L 1273.0 403.0 L 1276.0 404.0 Q 1280.0 404.0 1313.0 410.0 Q 1346.0 416.0 1354.0 408.0 Q 1356.0 402.0 1355.0 398.0 L 1353.0 381.0 L 1339.0 271.0 C 1335.0 241.0 1375.0 231.0 1383.0 260.0 L 1406.0 342.0 Q 1409.0 359.0 1416.0 372.0 Q 1421.0 387.0 1434.0 403.0 Q 1446.0 418.0 1433.0 431.0 Q 1428.0 436.0 1405.0 451.0 Q 1381.0 465.0 1371.0 464.0 Q 1360.0 462.0 1339.0 453.0 Q 1318.0 443.0 1309.0 442.0 L 1216.0 423.0 C 1187.0 417.0 1211.0 393.0 1241.0 398.0 Z" fill="lightgray"></path>
      </clipPath>
      <path clip-path="url(#make-me-a-hanzi-clip-12)" d="M 1224.0 423.0 L 1246.0 414.0 L 1354.0 434.0 L 1382.0 426.0 L 1393.0 412.0 L 1366.0 292.0 L 1377.0 269.0 " fill="none" id="make-me-a-hanzi-animation-12" stroke-dasharray="457 914" stroke-linecap="round"></path>

      <clipPath id="make-me-a-hanzi-clip-13">
      <path d="M 1391.0 234.0 Q 1400.0 234.0 1402.0 240.0 Q 1404.0 246.0 1397.0 250.0 L 1383.0 260.0 C 1361.0 275.0 1361.0 275.0 1339.0 271.0 L 1329.0 269.0 L 1299.0 264.0 Q 1267.0 256.0 1247.0 256.0 C 1217.0 255.0 1217.0 226.0 1247.0 224.0 L 1271.0 222.0 L 1391.0 234.0 Z" fill="lightgray"></path>
      </clipPath>
      <path clip-path="url(#make-me-a-hanzi-clip-13)" d="M 1253.0 229.0 L 1264.0 240.0 L 1342.0 250.0 L 1394.0 242.0 " fill="none" id="make-me-a-hanzi-animation-13" stroke-dasharray="275 550" stroke-linecap="round"></path>

      <clipPath id="make-me-a-hanzi-clip-14">
      <path d="M 1687.0 721.0 Q 1557.0 698.0 1547.0 698.0 L 1488.0 690.0 Q 1461.0 686.0 1479.0 668.0 Q 1497.0 650.0 1529.0 650.0 L 1542.0 649.0 L 1593.0 657.0 L 1623.0 663.0 Q 1636.0 667.0 1664.0 670.0 Q 1698.0 677.0 1710.0 678.0 L 1772.0 686.0 L 1815.0 690.0 L 1871.0 692.0 L 1905.0 696.0 L 1934.0 697.0 Q 1942.0 697.0 1946.0 704.0 Q 1949.0 713.0 1934.0 725.0 Q 1919.0 737.0 1899.5 744.5 Q 1880.0 752.0 1872.0 753.0 Q 1864.0 754.0 1834.0 746.0 L 1789.0 737.0 L 1687.0 721.0 Z" fill="lightgray"></path>
      </clipPath>
      <path clip-path="url(#make-me-a-hanzi-clip-14)" d="M 1484.0 679.0 L 1502.0 673.0 L 1551.0 674.0 L 1677.0 698.0 L 1869.0 723.0 L 1908.0 718.0 L 1936.0 707.0 " fill="none" id="make-me-a-hanzi-animation-14" stroke-dasharray="587 1174" stroke-linecap="round"></path>

      <clipPath id="make-me-a-hanzi-clip-15">
      <path d="M 1569.0 413.0 L 1448.0 394.0 Q 1432.0 392.0 1430.0 387.0 Q 1428.0 382.0 1436.0 377.0 Q 1444.0 372.0 1450.0 368.0 L 1459.0 362.0 Q 1462.0 360.0 1463.0 360.0 L 1488.0 352.0 Q 1498.0 348.0 1513.0 350.0 L 1566.0 361.0 L 1628.0 374.0 L 1786.0 391.0 L 1853.0 396.0 L 1911.0 400.0 L 2014.0 405.0 Q 2040.0 406.0 2046.0 412.0 Q 2047.0 419.0 2043.0 426.0 Q 2038.0 432.0 2019.5 445.0 Q 2001.0 458.0 1979.5 464.0 Q 1958.0 470.0 1911.0 462.0 L 1854.0 451.0 L 1787.0 440.0 L 1628.0 420.0 L 1569.0 413.0 Z" fill="lightgray"></path>
      </clipPath>
      <path clip-path="url(#make-me-a-hanzi-clip-15)" d="M 1437.0 384.0 L 1505.0 376.0 L 1638.0 399.0 L 1952.0 435.0 L 2016.0 425.0 L 2025.0 437.0 L 2025.0 421.0 " fill="none" id="make-me-a-hanzi-animation-15" stroke-dasharray="743 1486" stroke-linecap="round"></path>

      <clipPath id="make-me-a-hanzi-clip-16">
      <path d="M 1542.0 649.0 L 1549.0 639.0 Q 1563.0 616.0 1565.0 600.0 L 1569.0 568.0 Q 1570.0 560.0 1570.0 528.0 L 1569.0 413.0 L 1566.0 361.0 L 1564.0 350.0 L 1557.0 306.0 Q 1550.0 277.0 1540.0 250.0 Q 1508.0 166.0 1467.0 120.0 Q 1461.0 112.0 1455.0 104.0 L 1441.0 90.0 Q 1435.0 84.0 1437.0 78.0 Q 1439.0 73.0 1451.0 81.0 L 1469.0 90.0 Q 1483.0 97.0 1511.0 122.0 Q 1585.0 182.0 1608.0 276.0 Q 1623.0 338.0 1626.0 346.0 Q 1628.0 353.0 1628.0 374.0 L 1628.0 420.0 L 1634.0 538.0 Q 1634.0 561.0 1639.0 588.0 Q 1644.0 615.0 1643.0 620.0 Q 1642.0 624.0 1636.0 634.0 Q 1623.0 645.0 1593.0 657.0 C 1565.0 669.0 1526.0 674.0 1542.0 649.0 Z" fill="lightgray"></path>
      </clipPath>
      <path clip-path="url(#make-me-a-hanzi-clip-16)" d="M 1549.0 646.0 L 1590.0 626.0 L 1604.0 605.0 L 1594.0 343.0 L 1579.0 276.0 L 1547.0 199.0 L 1495.0 127.0 L 1443.0 83.0 " fill="none" id="make-me-a-hanzi-animation-16" stroke-dasharray="770 1540" stroke-linecap="round"></path>

      <clipPath id="make-me-a-hanzi-clip-17">
      <path d="M 1786.0 391.0 L 1785.0 113.0 Q 1783.0 22.0 1785.0 13.0 L 1787.0 -35.0 Q 1788.0 -54.0 1794.0 -66.0 Q 1800.0 -78.0 1805.0 -78.0 Q 1810.0 -78.0 1816.0 -65.0 Q 1835.0 -14.0 1840.0 98.0 Q 1840.0 154.0 1844.0 192.0 L 1853.0 396.0 L 1854.0 451.0 L 1857.0 562.0 L 1859.0 587.0 Q 1860.0 606.0 1862.0 612.0 Q 1864.0 617.0 1868.0 631.0 Q 1877.0 653.0 1862.0 665.0 L 1843.0 675.0 Q 1833.0 679.0 1815.0 690.0 C 1789.0 705.0 1771.0 715.0 1772.0 686.0 L 1772.0 669.0 Q 1771.0 669.0 1783.0 623.0 L 1786.0 593.0 Q 1787.0 583.0 1787.0 556.0 L 1787.0 440.0 L 1786.0 391.0 Z" fill="lightgray"></path>
      </clipPath>
      <path clip-path="url(#make-me-a-hanzi-clip-17)" d="M 1780.0 682.0 L 1824.0 636.0 L 1805.0 -72.0 " fill="none" id="make-me-a-hanzi-animation-17" stroke-dasharray="900 1800" stroke-linecap="round"></path>

</g>
</svg>
